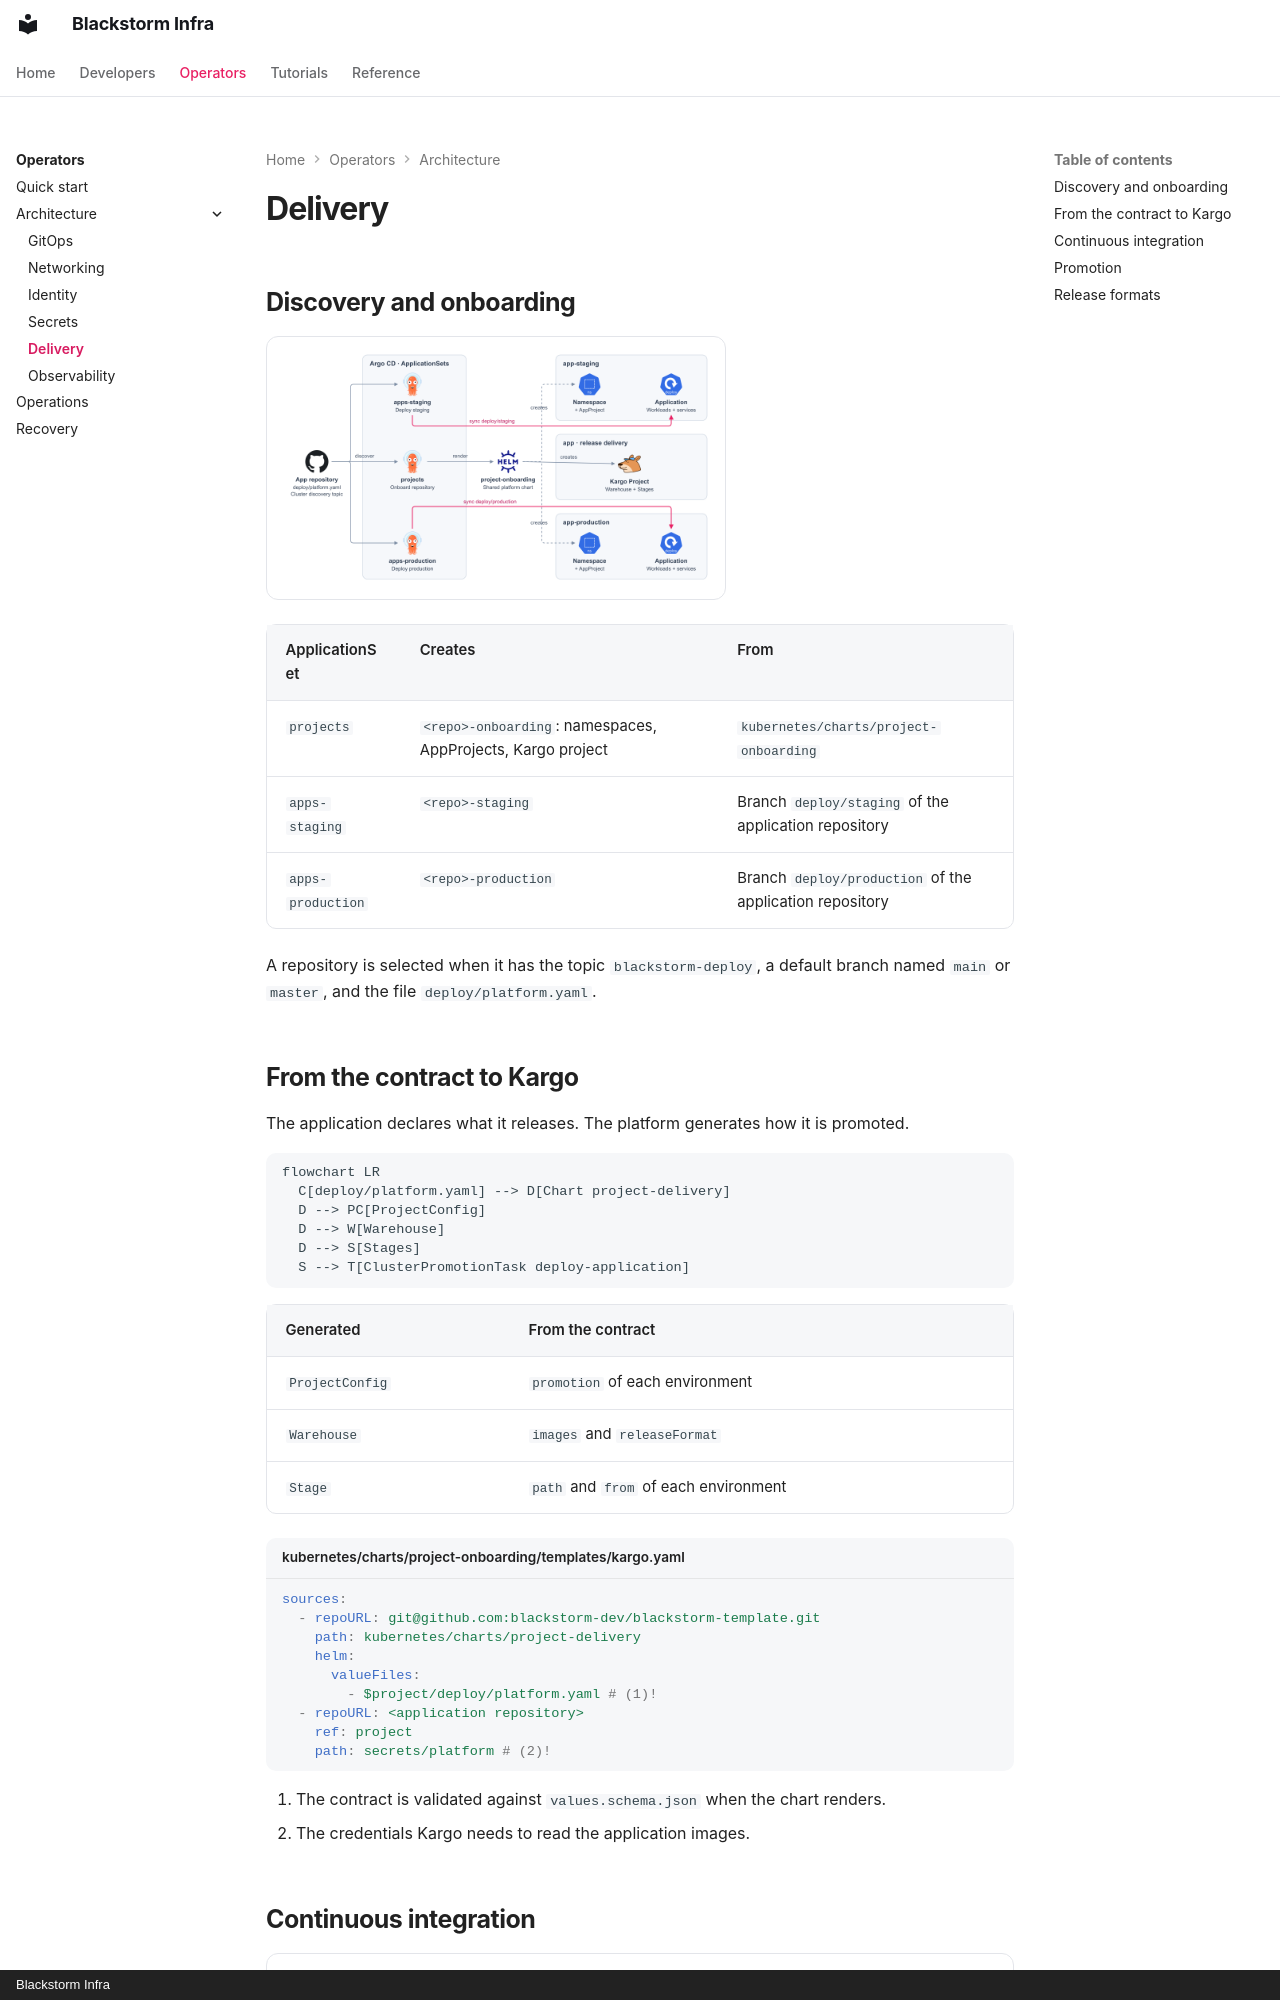

repository: blackstorm-dev/blackstorm-template · page: operators/architecture/delivery/index.html · generator: mkdocs · copyright: Blackstorm Infra

# Delivery

## Discovery and onboarding

![Application discovery and environment creation](../../resources/onboarding.png){ loading=lazy width="460" }

| ApplicationSet | Creates | From |
|---|---|---|
| `projects` | `<repo>-onboarding`: namespaces, AppProjects, Kargo project | `kubernetes/charts/project-onboarding` |
| `apps-staging` | `<repo>-staging` | Branch `deploy/staging` of the application repository |
| `apps-production` | `<repo>-production` | Branch `deploy/production` of the application repository |

A repository is selected when it has the topic `blackstorm-deploy`, a default branch named `main`
or `master`, and the file `deploy/platform.yaml`.
